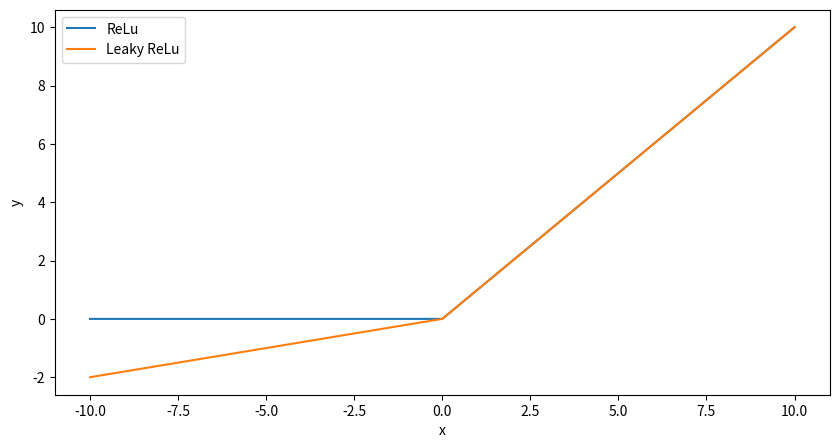

This chart was generated by the following Python code:
# Import matplotlib, numpy and math
import matplotlib.pyplot as plt
import numpy as np
import math

# x = np.linspace(-10, 10, 1000)
# y = 1 / (1 + np.exp(-x) )

# plt.figure(figsize=(10, 5))
# plt.plot(x, y)
# plt.xlabel('x')
# plt.ylabel('y')
# plt.show()
#
x = np.linspace(-10, 10, 1000)
y = np.maximum(0, x)

plt.figure(figsize=(10, 5))
plt.plot(x, y, label='ReLu')
# plt.xlabel('x')
# plt.ylabel('y')
# plt.show()

def leaky_ReLU(x):
  data = [max(0.2*value,value) for value in x]
  return np.array(data, dtype=float)
y2 = leaky_ReLU(x)

# plt.figure(figsize=(10, 5))
plt.plot(x, y2, label = 'Leaky ReLu')
plt.xlabel('x')
plt.ylabel('y')
plt.legend()
plt.show()
